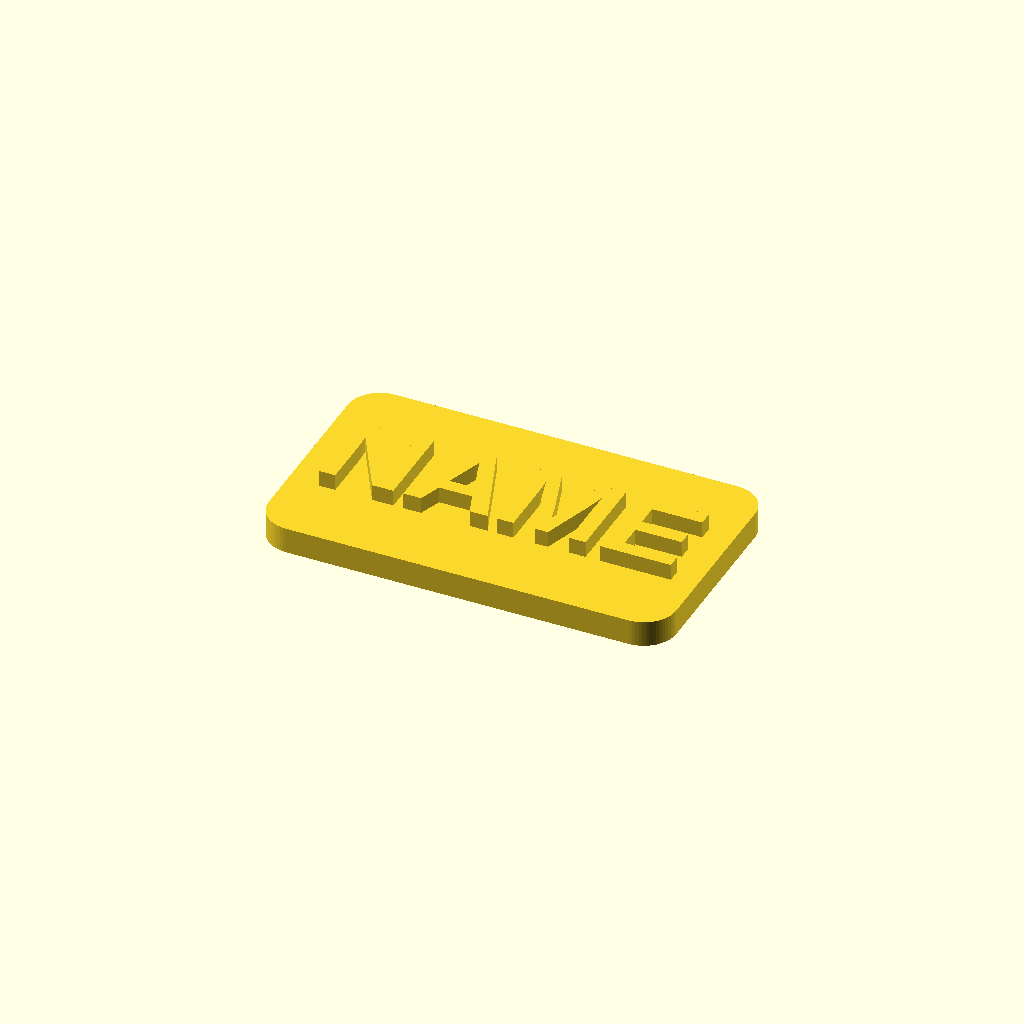
Cell 1: the model at its default parameters.
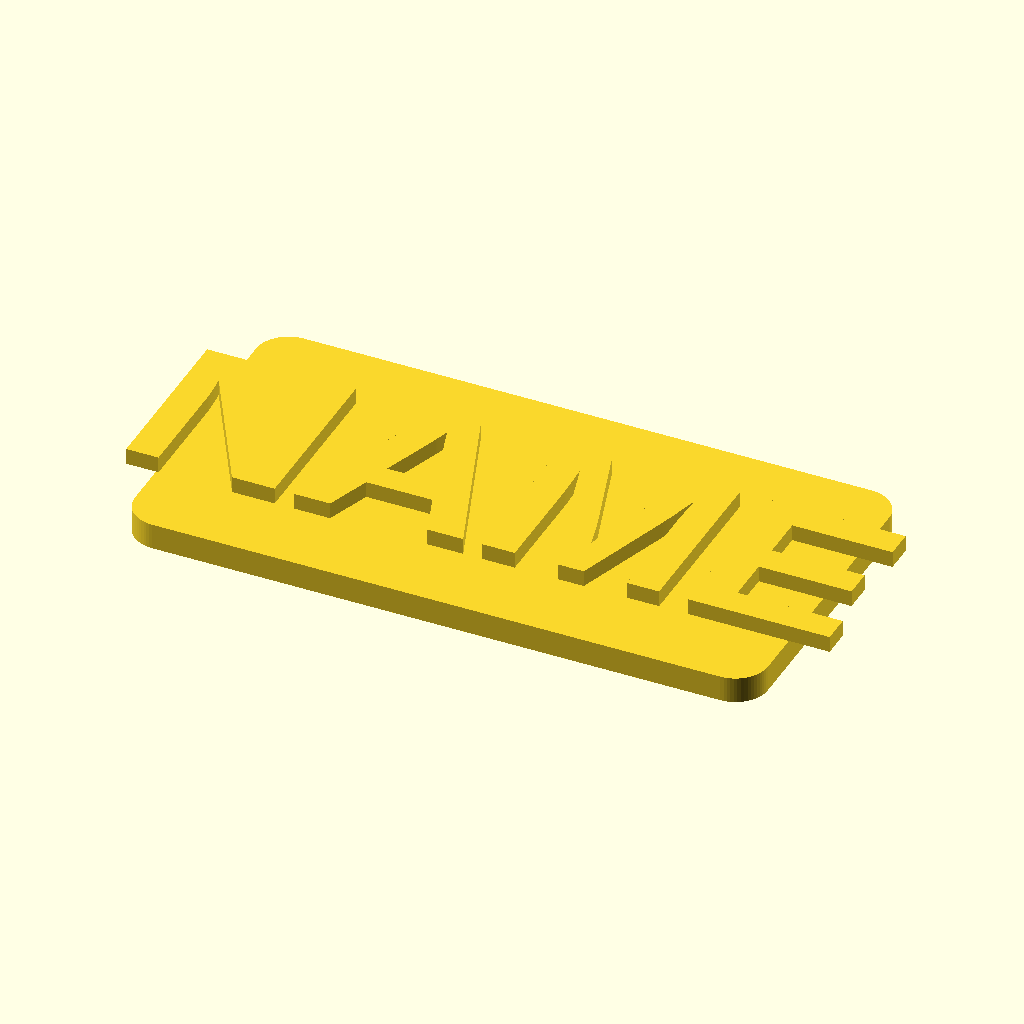
Cell 2 — text_size set to 28, the other parameters unchanged.
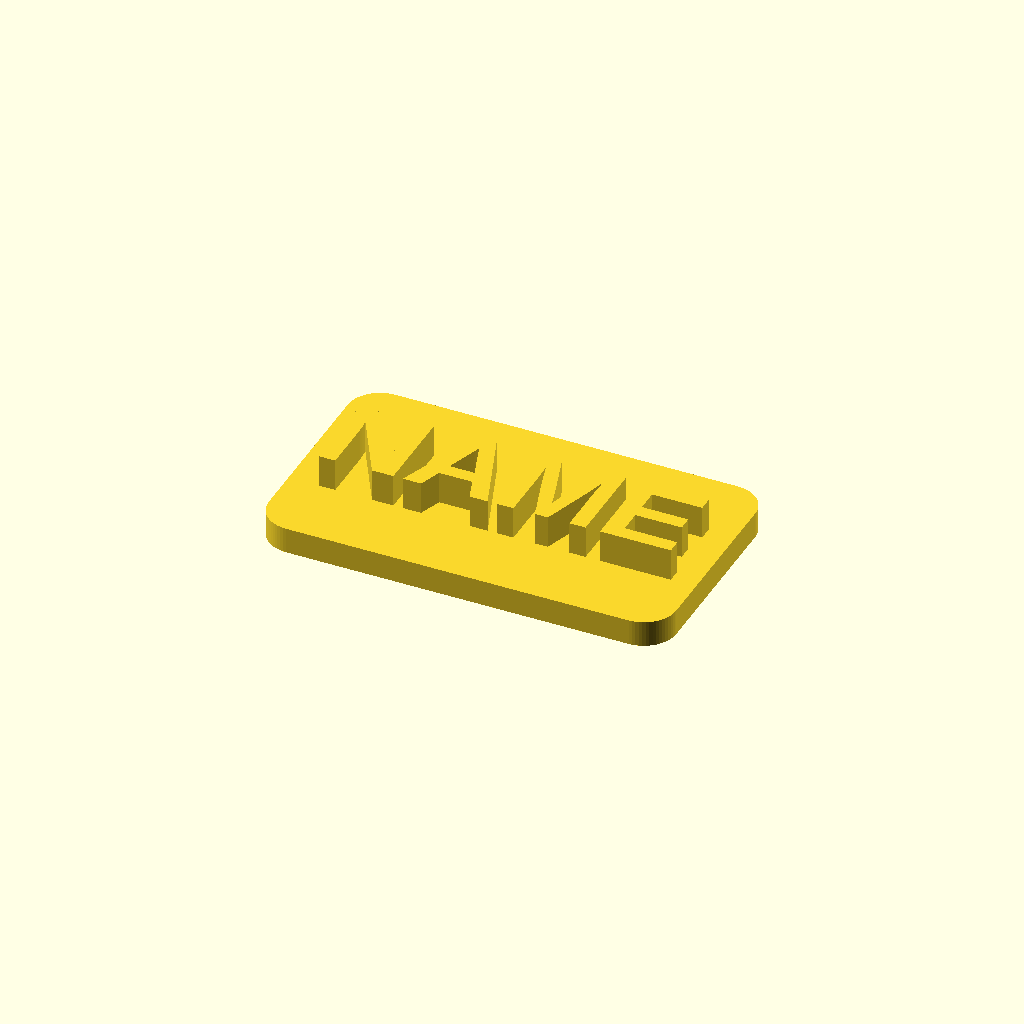
Cell 3: text_thick = 5 (everything else at default).
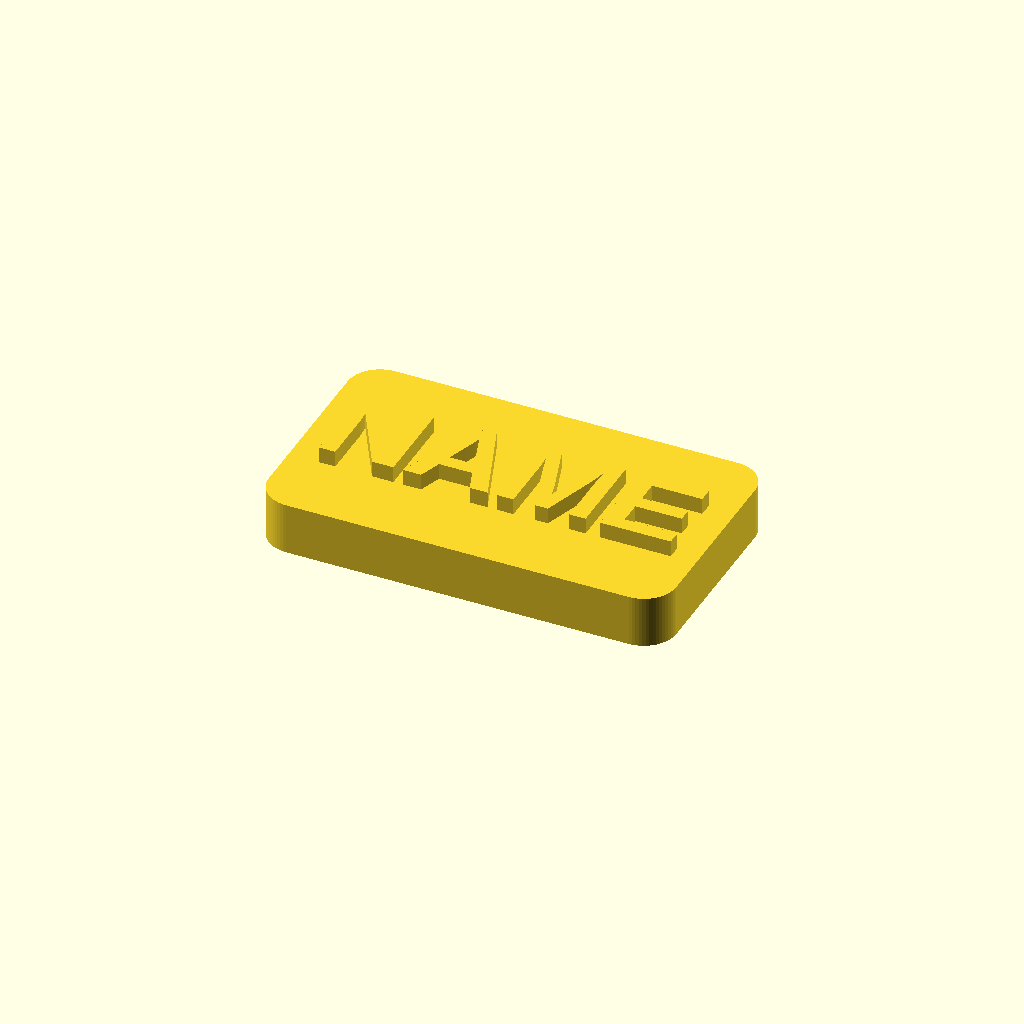
Cell 4: the same model with plate_thick = 8.
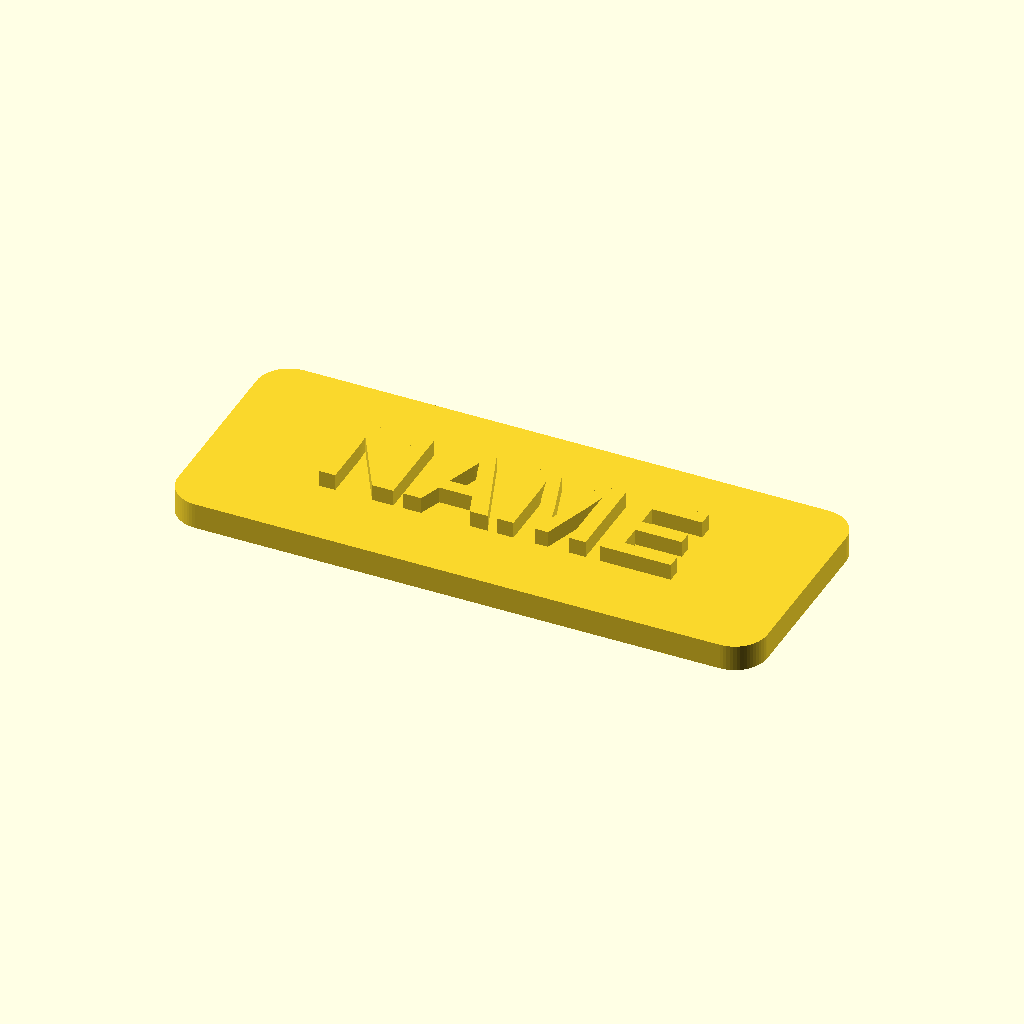
Cell 5: the same model with margin_x = 28.
All cells are drawn from one camera (rotation 55°, 0°, 25°, orthographic, colour scheme Cornfield), so only the parameter changes between them.
Source of the model, luxestyle-3d/nameplate.scad:
// ============================================================
//  LuxeStyle - Parametrisches Namensschild (Tuer / Schreibtisch)
//  Rendern:  openscad -o out.stl -D 'txt="Familie Mueller"' nameplate.scad
//  Bequemer: python3 make.py nameplate "Familie Mueller"
// ============================================================

/* [Text] */
txt         = "NAME";
font        = "Liberation Sans:style=Bold";
text_size   = 14;   // Schrifthoehe in mm
text_thick  = 2.5;  // erhabener Text in mm

/* [Platte] */
plate_thick = 4;    // Dicke der Grundplatte in mm
margin_x    = 14;   // Rand links/rechts in mm
margin_y    = 11;   // Rand oben/unten in mm
corner_r    = 5;    // Eckenradius in mm

/* [Montage] */
holes       = false; // true = zwei Schraubloecher (fuer Tuerschild)
hole_d      = 4;     // Lochdurchmesser in mm

/* [Qualitaet] */
$fn = 64;

est_w   = max(len(txt), 1) * text_size * 0.62;
plate_w = est_w + 2 * margin_x;
plate_h = text_size + 2 * margin_y;

module rounded_rect(w, h, r) {
    offset(r) offset(-r) square([w, h], center = true);
}

module body() {
    difference() {
        linear_extrude(plate_thick)
            rounded_rect(plate_w, plate_h, corner_r);
        if (holes) {
            for (x = [-1, 1])
                translate([x * (plate_w / 2 - margin_x / 2), 0, -1])
                    cylinder(d = hole_d, h = plate_thick + 2);
        }
    }
}

module label() {
    translate([0, 0, plate_thick])
        linear_extrude(text_thick)
            text(txt, size = text_size, font = font,
                 halign = "center", valign = "center");
}

union() {
    body();
    label();
}
Parameter table extracted from the source (name, type, default, range or options):
txt: string, default "NAME"
font: string, default "Liberation Sans:style=Bold"
text_size: number, default 14
text_thick: number, default 2.5
plate_thick: number, default 4
margin_x: number, default 14
margin_y: number, default 11
corner_r: number, default 5
holes: bool, default false
hole_d: number, default 4
